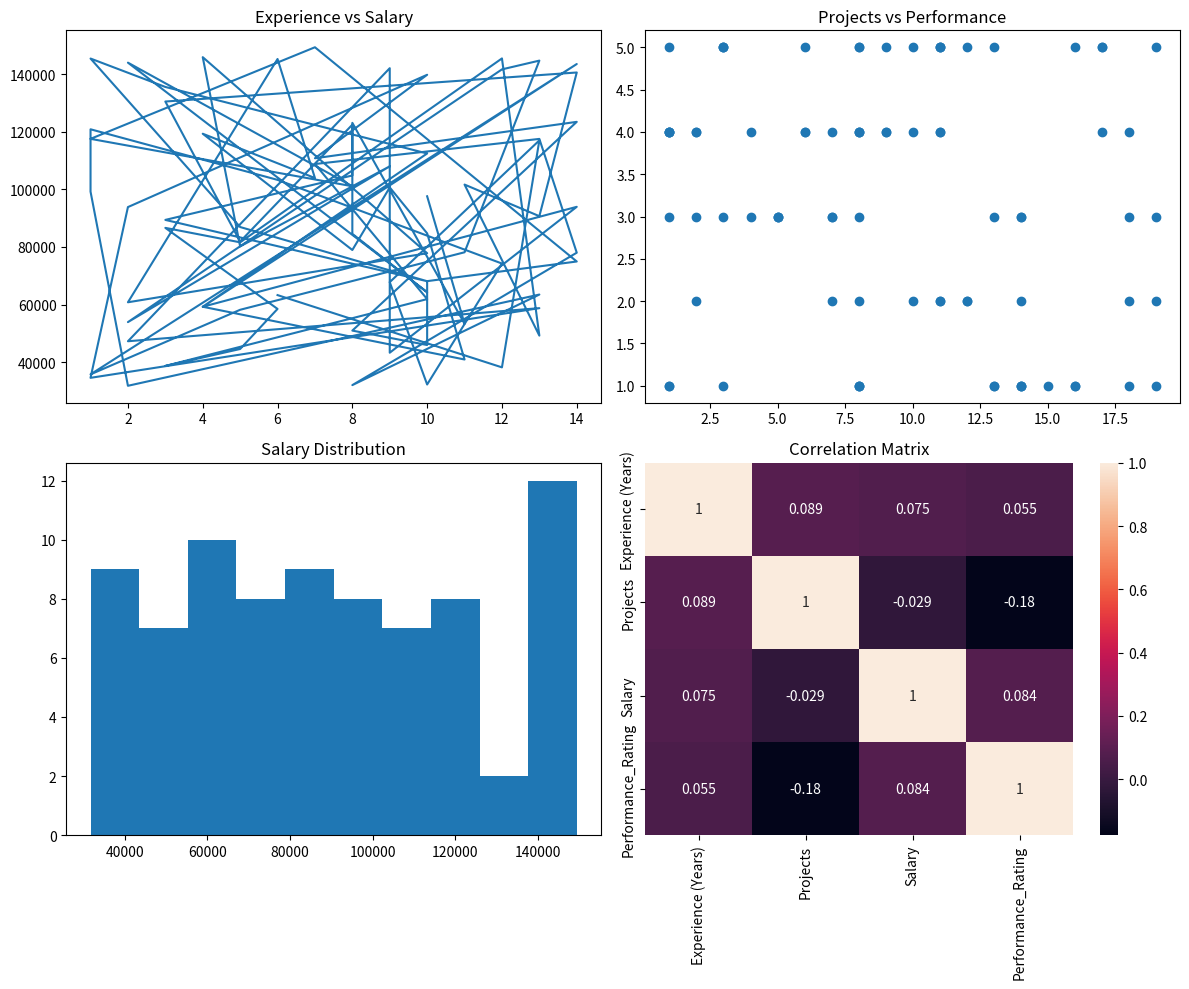

This chart was generated by the following Python code:
import pandas as pd
import numpy as np
import matplotlib.pyplot as plt
import seaborn as sns

np.random.seed(1)

# Create dataset
df = pd.DataFrame({
    "Experience (Years)": np.random.randint(1, 15, 80),
    "Projects": np.random.randint(1, 20, 80),
    "Salary": np.random.randint(30000, 150000, 80),
    "Performance_Rating": np.random.randint(1, 6, 80)
})

# --------------------------------
# Visualization Dashboard
# --------------------------------

fig, axes = plt.subplots(2, 2, figsize=(12,10))

# 1️⃣ Line Plot
axes[0,0].plot(df["Experience (Years)"], df["Salary"])
axes[0,0].set_title("Experience vs Salary")

# 2️⃣ Scatter Plot
axes[0,1].scatter(df["Projects"], df["Performance_Rating"])
axes[0,1].set_title("Projects vs Performance")

# 3️⃣ Histogram
axes[1,0].hist(df["Salary"], bins=10)
axes[1,0].set_title("Salary Distribution")

# 4️⃣ Heatmap
corr = df.corr()
sns.heatmap(corr, annot=True, ax=axes[1,1])
axes[1,1].set_title("Correlation Matrix")

plt.tight_layout()
plt.show()
